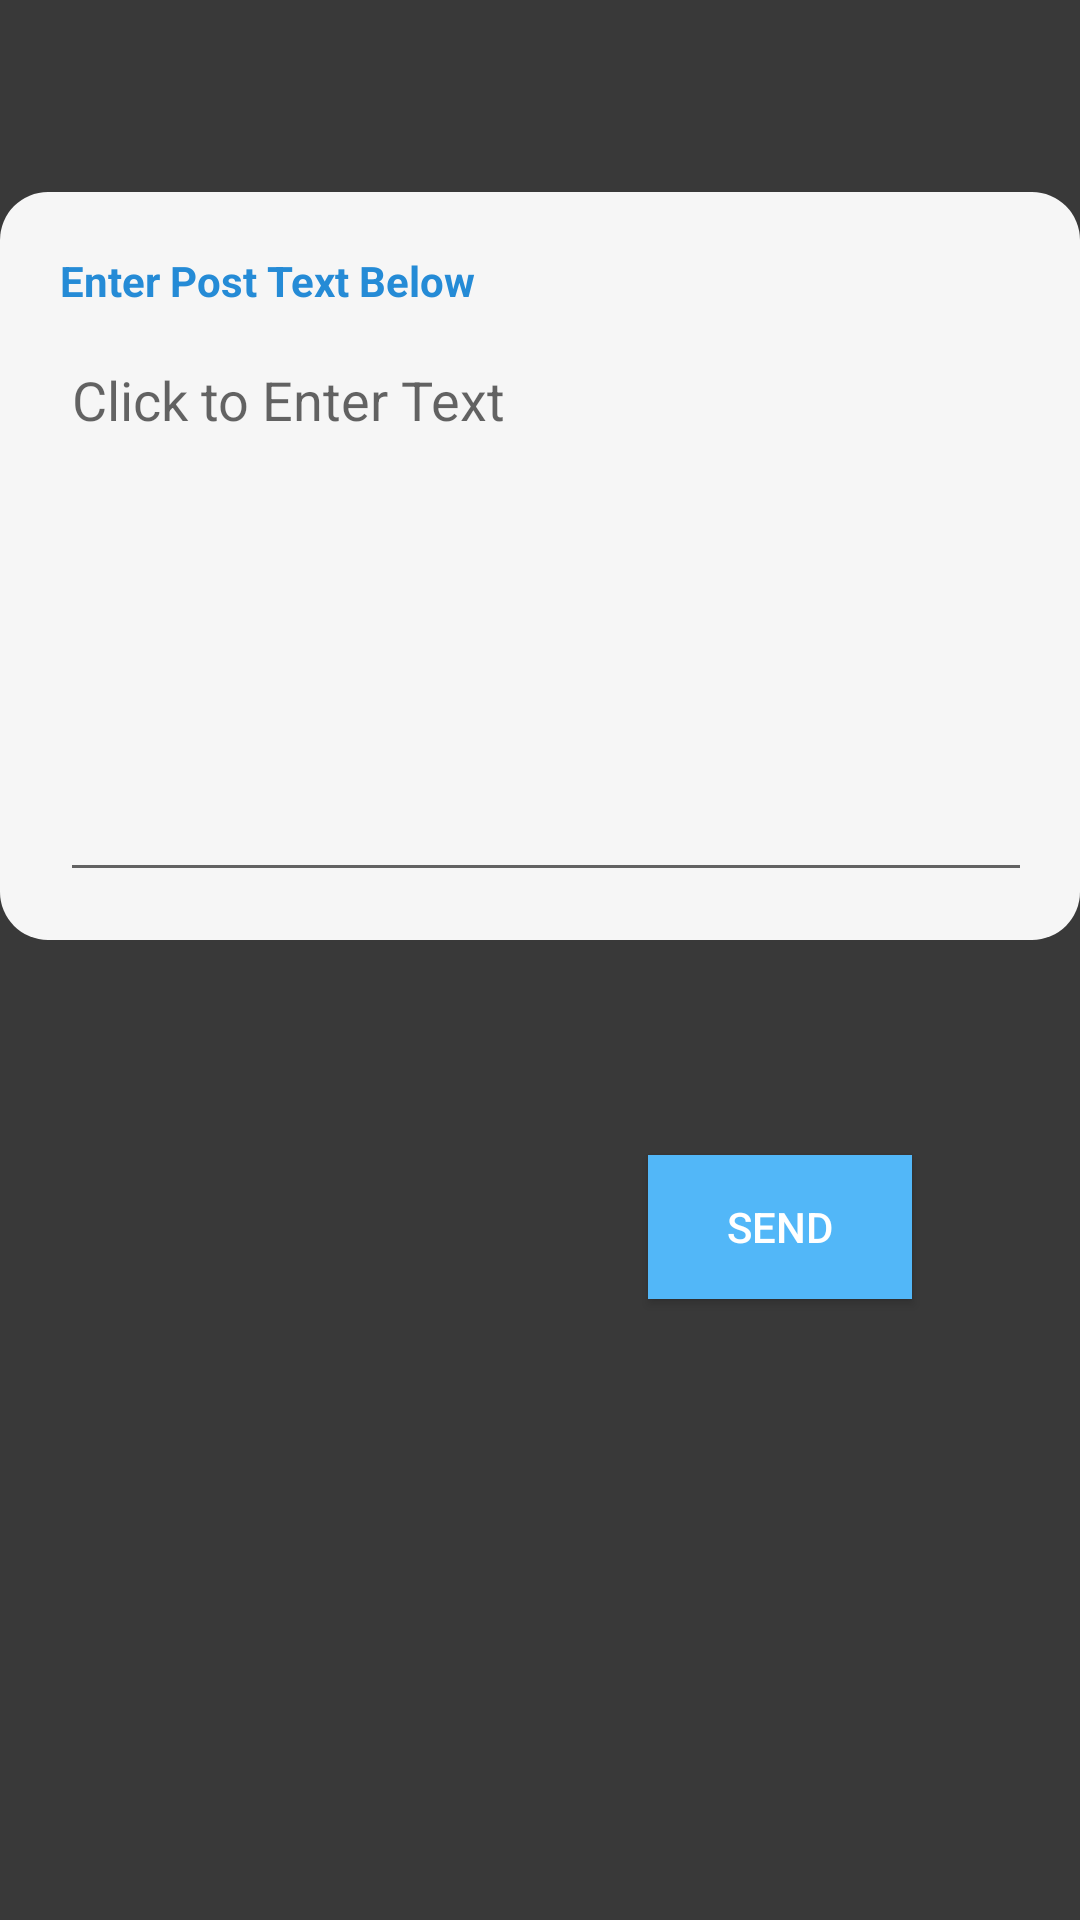

Produce the Android XML layout that renders to this screen, including the resource entries it uses.
<!-- AndroidManifest.xml: application theme AppTheme -->
<!-- res/layout/lost_or_found_create_new_post.xml -->
<?xml version="1.0" encoding="utf-8"?>
<android.support.constraint.ConstraintLayout
    xmlns:android="http://schemas.android.com/apk/res/android"
    xmlns:app="http://schemas.android.com/apk/res-auto"
    xmlns:tools="http://schemas.android.com/tools"
    android:layout_width="match_parent"
    android:layout_height="match_parent"
    android:background="@color/Matte_Black">

    <RelativeLayout
        android:id="@+id/card_relativelayout_id"
        android:layout_width="0dp"
        android:layout_height="wrap_content"
        android:layout_marginTop="64dp"
        android:background="@drawable/card_bg"
        android:paddingBottom="16dp"
        app:layout_constraintEnd_toEndOf="parent"
        app:layout_constraintHorizontal_bias="0.0"
        app:layout_constraintStart_toStartOf="parent"
        app:layout_constraintTop_toTopOf="parent">

        <TextView
            android:id="@+id/tv_title_lostorfound"
            android:layout_width="wrap_content"
            android:layout_height="wrap_content"
            android:layout_alignParentStart="true"
            android:layout_alignParentTop="true"
            android:layout_marginLeft="20dp"
            android:layout_marginStart="20dp"
            android:layout_marginTop="20dp"
            android:text="Enter Post Text Below"
            android:textColor="@color/title_text_color"
            android:textStyle="bold"/>

        <EditText
            android:id="@+id/post_text_lostorfound"
            android:layout_width="match_parent"
            android:layout_height="wrap_content"
            android:layout_alignLeft="@id/tv_title_lostorfound"
            android:layout_alignStart="@id/tv_title_lostorfound"
            android:layout_below="@id/tv_title_lostorfound"
            android:layout_marginRight="16dp"
            android:layout_marginTop="8dp"
            android:ems="10"
            android:gravity="top"
            android:hint="Click to Enter Text"
            android:lineSpacingExtra="8dp"
            android:lines="6"
            android:textColor="@color/content_text_color"/>

    </RelativeLayout>

    <Button
        android:id="@+id/send_post"
        android:layout_width="wrap_content"
        android:layout_height="wrap_content"
        android:layout_marginBottom="8dp"
        android:layout_marginEnd="56dp"
        android:layout_marginStart="8dp"
        android:layout_marginTop="8dp"
        android:background="@color/Blueish"
        android:text="Send"
        android:textColor="@color/White"
        app:layout_constraintBottom_toBottomOf="parent"
        app:layout_constraintEnd_toEndOf="parent"
        app:layout_constraintHorizontal_bias="1.0"
        app:layout_constraintStart_toStartOf="parent"
        app:layout_constraintTop_toBottomOf="@+id/card_relativelayout_id"
        app:layout_constraintVertical_bias="0.243"/>

</android.support.constraint.ConstraintLayout>
<!-- resources referenced by this layout -->
<resources>
  <color name="Blueish">#52b7f8</color>
  <color name="Matte_Black">#393939</color>
  <color name="White">#ffffff</color>
  <color name="content_text_color">#999da4</color>
  
      //ChatActivity tutorial colors
  <color name="title_text_color">#258bd6</color>
  <!-- drawable card_bg (drawable) -->
  <?xml version="1.0" encoding="utf-8"?>
  <shape
      xmlns:android="http://schemas.android.com/apk/res/android">
  
      <solid android:color="@color/card_bg_color"/>
  
      <corners android:radius="16dp"/>
  
  </shape>
  <style name="AppTheme" parent="Theme.AppCompat.Light.NoActionBar">
          
          <item name="colorPrimary">@color/colorPrimary</item>
          <item name="colorPrimaryDark">@color/colorPrimaryDark</item>
          <item name="colorAccent">@color/LittleDarkBlue</item>
      </style>
  <color name="card_bg_color">#f6f6f6</color>
  <color name="colorPrimary">#1F5BF3</color>
  <color name="colorPrimaryDark">#0947E8</color>
  <color name="LittleDarkBlue">#34699a</color>
</resources>
